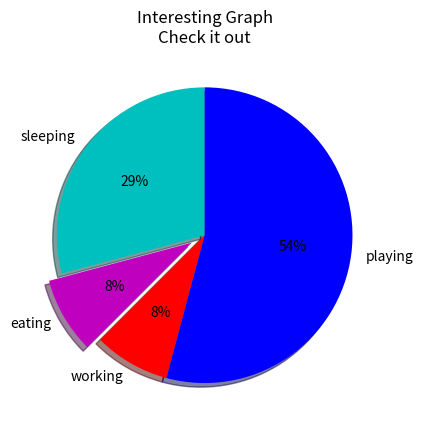

Source code (Python):
import matplotlib.pyplot as plt 

slices = [7,2,2,13] # specify the size of the slices
activities = ['sleeping','eating','working','playing']
cols = ['c','m','r','b']

plt.pie(slices,
        labels=activities,
        colors=cols,
        startangle=90,
        shadow=True,
        explode=(0,0.1,0,0),
        autopct='%1.f%%') # overlays the percentages on the graph

plt.title('Interesting Graph\nCheck it out')
plt.show()